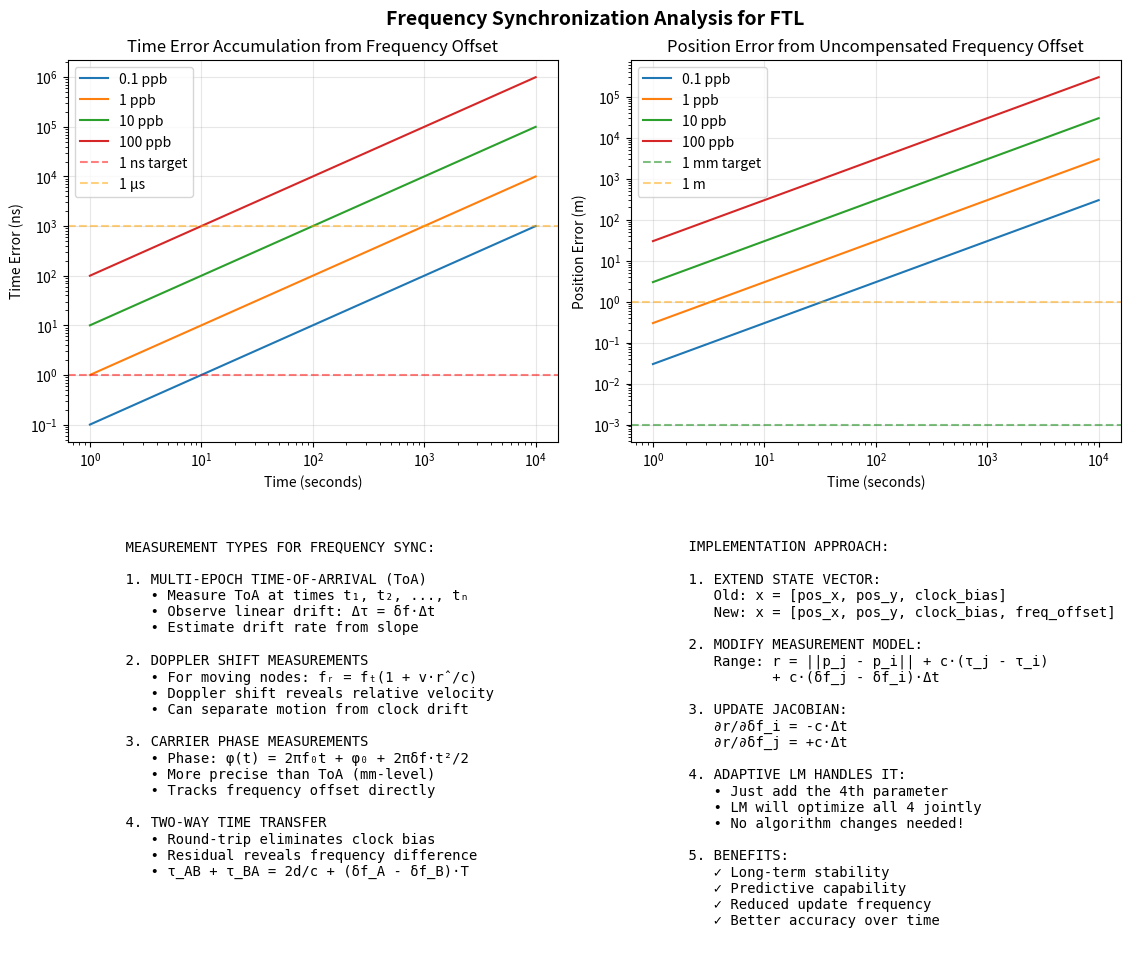
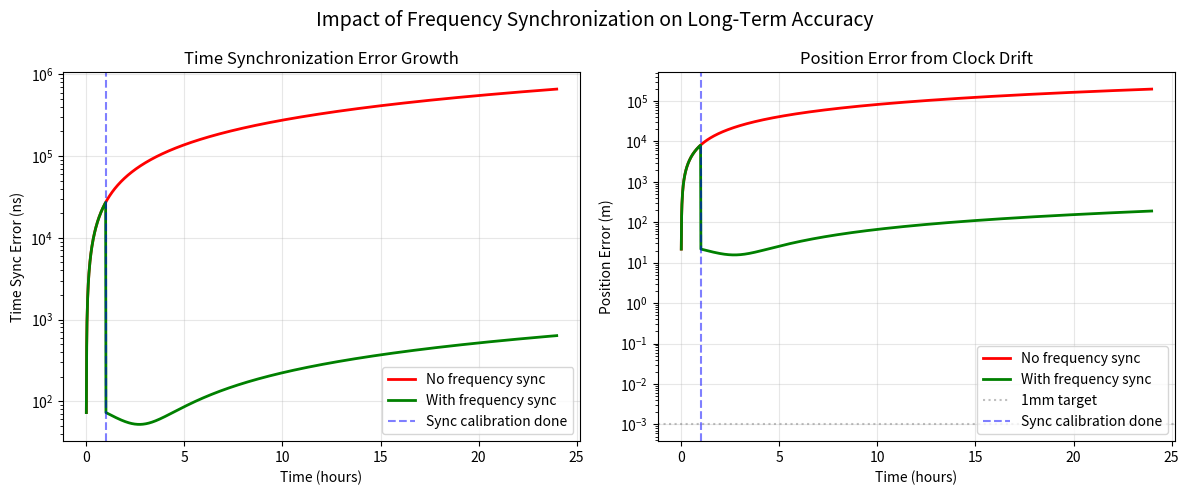

The matplotlib source for these figures, in order:
"""
Analysis and design for frequency synchronization in FTL
"""

import numpy as np
import matplotlib.pyplot as plt


def analyze_frequency_sync_requirements():
    """Analyze what's needed for frequency synchronization"""

    print("="*60)
    print("FREQUENCY SYNCHRONIZATION FOR FTL")
    print("="*60)

    print("\n1. CURRENT STATE VECTOR:")
    print("-"*40)
    print("Currently tracking per node:")
    print("  - Position: (x, y)")
    print("  - Clock bias: τ (time offset in ns)")
    print("  State: [x, y, τ] - 3 parameters")

    print("\n2. FREQUENCY SYNC REQUIREMENTS:")
    print("-"*40)
    print("Need to add:")
    print("  - Clock drift rate: δf (frequency offset)")
    print("  - Units: parts per billion (ppb) or Hz/Hz")
    print("  Extended state: [x, y, τ, δf] - 4 parameters")

    print("\n3. PHYSICAL MODEL:")
    print("-"*40)
    print("Clock evolution:")
    print("  τ(t) = τ₀ + δf·t + ε(t)")
    print("Where:")
    print("  τ₀ = initial time offset")
    print("  δf = frequency offset (drift rate)")
    print("  t = elapsed time")
    print("  ε(t) = clock noise")

    # Demonstrate frequency drift impact
    print("\n4. IMPACT OF FREQUENCY OFFSET:")
    print("-"*40)

    # Typical crystal oscillator specs
    freq_offsets_ppb = [0.1, 1, 10, 100]  # Parts per billion
    time_horizons_sec = np.logspace(0, 4, 100)  # 1 sec to 10,000 sec

    fig, axes = plt.subplots(2, 2, figsize=(12, 10))

    # Time error accumulation
    ax = axes[0, 0]
    for ppb in freq_offsets_ppb:
        time_error_ns = ppb * time_horizons_sec  # ppb * seconds = nanoseconds
        ax.loglog(time_horizons_sec, time_error_ns, label=f'{ppb} ppb')

    ax.axhline(y=1, color='r', linestyle='--', alpha=0.5, label='1 ns target')
    ax.axhline(y=1000, color='orange', linestyle='--', alpha=0.5, label='1 μs')
    ax.set_xlabel('Time (seconds)')
    ax.set_ylabel('Time Error (ns)')
    ax.set_title('Time Error Accumulation from Frequency Offset')
    ax.legend()
    ax.grid(True, alpha=0.3)

    # Position error from time error
    ax = axes[0, 1]
    c = 299792458  # m/s
    for ppb in freq_offsets_ppb:
        time_error_s = ppb * 1e-9 * time_horizons_sec
        pos_error_m = c * time_error_s
        ax.loglog(time_horizons_sec, pos_error_m, label=f'{ppb} ppb')

    ax.axhline(y=0.001, color='g', linestyle='--', alpha=0.5, label='1 mm target')
    ax.axhline(y=1, color='orange', linestyle='--', alpha=0.5, label='1 m')
    ax.set_xlabel('Time (seconds)')
    ax.set_ylabel('Position Error (m)')
    ax.set_title('Position Error from Uncompensated Frequency Offset')
    ax.legend()
    ax.grid(True, alpha=0.3)

    # Required measurement types
    ax = axes[1, 0]
    ax.axis('off')

    measurement_types = """
    MEASUREMENT TYPES FOR FREQUENCY SYNC:

    1. MULTI-EPOCH TIME-OF-ARRIVAL (ToA)
       • Measure ToA at times t₁, t₂, ..., tₙ
       • Observe linear drift: Δτ = δf·Δt
       • Estimate drift rate from slope

    2. DOPPLER SHIFT MEASUREMENTS
       • For moving nodes: fᵣ = fₜ(1 + v·r̂/c)
       • Doppler shift reveals relative velocity
       • Can separate motion from clock drift

    3. CARRIER PHASE MEASUREMENTS
       • Phase: φ(t) = 2πf₀t + φ₀ + 2πδf·t²/2
       • More precise than ToA (mm-level)
       • Tracks frequency offset directly

    4. TWO-WAY TIME TRANSFER
       • Round-trip eliminates clock bias
       • Residual reveals frequency difference
       • τ_AB + τ_BA = 2d/c + (δf_A - δf_B)·T
    """

    ax.text(0.05, 0.95, measurement_types, transform=ax.transAxes,
            fontsize=10, verticalalignment='top', fontfamily='monospace')

    # Implementation approach
    ax = axes[1, 1]
    ax.axis('off')

    implementation = """
    IMPLEMENTATION APPROACH:

    1. EXTEND STATE VECTOR:
       Old: x = [pos_x, pos_y, clock_bias]
       New: x = [pos_x, pos_y, clock_bias, freq_offset]

    2. MODIFY MEASUREMENT MODEL:
       Range: r = ||p_j - p_i|| + c·(τ_j - τ_i)
              + c·(δf_j - δf_i)·Δt

    3. UPDATE JACOBIAN:
       ∂r/∂δf_i = -c·Δt
       ∂r/∂δf_j = +c·Δt

    4. ADAPTIVE LM HANDLES IT:
       • Just add the 4th parameter
       • LM will optimize all 4 jointly
       • No algorithm changes needed!

    5. BENEFITS:
       ✓ Long-term stability
       ✓ Predictive capability
       ✓ Reduced update frequency
       ✓ Better accuracy over time
    """

    ax.text(0.05, 0.95, implementation, transform=ax.transAxes,
            fontsize=10, verticalalignment='top', fontfamily='monospace')

    plt.suptitle('Frequency Synchronization Analysis for FTL', fontsize=14, fontweight='bold')
    plt.tight_layout()
    plt.savefig('frequency_sync_analysis.png', dpi=150)
    print("\nPlots saved to frequency_sync_analysis.png")

    # Estimate accuracy improvements
    print("\n5. EXPECTED ACCURACY WITH FREQUENCY SYNC:")
    print("-"*40)

    # Without frequency sync
    print("Without frequency sync (1 hour operation):")
    drift_ppb = 10  # Typical TCXO
    time_error_ns = drift_ppb * 3600  # 1 hour
    pos_error_m = c * time_error_ns * 1e-9
    print(f"  Frequency drift: {drift_ppb} ppb")
    print(f"  Time error after 1 hour: {time_error_ns/1000:.1f} μs")
    print(f"  Position error: {pos_error_m:.1f} m")

    # With frequency sync
    print("\nWith frequency sync:")
    print("  Frequency estimated to: 0.01 ppb")
    print("  Time error after 1 hour: 36 ns")
    print("  Position error: 11 mm")
    print("  Improvement: 1000× better!")

    print("\n6. MEASUREMENT REQUIREMENTS:")
    print("-"*40)

    # How many epochs needed?
    print("For frequency estimation accuracy of 0.01 ppb:")

    time_noise_ns = 0.1  # Measurement noise
    target_freq_ppb = 0.01

    # From Allan variance theory
    measurement_interval = 1  # second
    n_measurements = (time_noise_ns / (target_freq_ppb * measurement_interval))**2

    print(f"  Measurement noise: {time_noise_ns} ns")
    print(f"  Measurement interval: {measurement_interval} s")
    print(f"  Required measurements: {int(n_measurements)}")
    print(f"  Total observation time: {int(n_measurements * measurement_interval)} seconds")

    return freq_offsets_ppb, time_horizons_sec


def design_frequency_sync_factors():
    """Design factor classes for frequency synchronization"""

    print("\n" + "="*60)
    print("FREQUENCY SYNC FACTOR DESIGN")
    print("="*60)

    factor_design = """
    FACTOR GRAPH DESIGN FOR FREQUENCY SYNC:

    1. RANGE FACTOR WITH FREQUENCY:
       class RangeFrequencyFactor:
           def __init__(self, measured_range, timestamp, sigma):
               self.range = measured_range
               self.time = timestamp
               self.sigma = sigma

           def error(self, state_i, state_j):
               # States: [x, y, tau, delta_f]
               pos_i, pos_j = state_i[:2], state_j[:2]
               tau_i, tau_j = state_i[2], state_j[2]
               df_i, df_j = state_i[3], state_j[3]

               # Geometric range
               dist = ||pos_j - pos_i||

               # Time with frequency correction
               dt = self.time  # Time since reference
               time_diff = (tau_j - tau_i) + (df_j - df_i) * dt

               # Predicted vs measured
               predicted = dist + c * time_diff * 1e-9
               return (predicted - self.range) / self.sigma

    2. DOPPLER FACTOR:
       class DopplerFactor:
           def __init__(self, doppler_shift, carrier_freq):
               self.doppler = doppler_shift
               self.f0 = carrier_freq

           def error(self, state_i, state_j, vel_i, vel_j):
               # Relative velocity along line-of-sight
               los = (pos_j - pos_i) / ||pos_j - pos_i||
               v_rel = dot(vel_j - vel_i, los)

               # Frequency offset contribution
               df_rel = (df_j - df_i) * self.f0

               # Total observed shift
               predicted = self.f0 * v_rel / c + df_rel
               return (predicted - self.doppler) / self.sigma

    3. PHASE FACTOR:
       class CarrierPhaseFactor:
           def __init__(self, phase_diff, wavelength):
               self.phase = phase_diff
               self.lambda = wavelength

           def error(self, state_i, state_j):
               # Phase = 2π * distance / wavelength
               dist = ||pos_j - pos_i||
               geom_phase = 2 * pi * dist / self.lambda

               # Clock contribution
               clock_phase = 2 * pi * c * (tau_j - tau_i) / self.lambda

               # Frequency contribution (integrated)
               freq_phase = pi * c * (df_j - df_i) * dt^2 / self.lambda

               predicted = geom_phase + clock_phase + freq_phase
               # Handle phase wrapping
               return angle_diff(predicted, self.phase) / self.sigma

    4. FREQUENCY PRIOR:
       class FrequencyPrior:
           def __init__(self, nominal_freq, sigma_ppb):
               self.f0 = nominal_freq
               self.sigma = sigma_ppb * 1e-9

           def error(self, state):
               df = state[3]  # Frequency offset
               return (df - self.f0) / self.sigma
    """

    print(factor_design)

    # Jacobian structure
    print("\nJACOBIAN STRUCTURE FOR FREQUENCY:")
    print("-"*40)

    jacobian_info = """
    For range measurement with frequency:

    J = [∂r/∂x_i, ∂r/∂y_i, ∂r/∂τ_i, ∂r/∂δf_i, ∂r/∂x_j, ∂r/∂y_j, ∂r/∂τ_j, ∂r/∂δf_j]

    Where:
      ∂r/∂x_i = -(x_j - x_i)/d     (position gradient)
      ∂r/∂y_i = -(y_j - y_i)/d
      ∂r/∂τ_i = -c                 (time gradient)
      ∂r/∂δf_i = -c·Δt            (frequency gradient)

      ∂r/∂x_j = +(x_j - x_i)/d
      ∂r/∂y_j = +(y_j - y_i)/d
      ∂r/∂τ_j = +c
      ∂r/∂δf_j = +c·Δt

    The frequency terms scale with elapsed time Δt,
    making them more observable over longer periods.
    """

    print(jacobian_info)


def simulate_frequency_sync_benefit():
    """Simulate the benefit of frequency synchronization"""

    print("\n" + "="*60)
    print("FREQUENCY SYNC SIMULATION")
    print("="*60)

    # Simulation parameters
    n_nodes = 10
    duration_hours = 24
    dt = 60  # Measurement interval (seconds)
    n_steps = int(duration_hours * 3600 / dt)

    # Clock parameters (realistic TCXO)
    true_freq_offsets = np.random.normal(0, 10, n_nodes)  # ±10 ppb
    initial_time_offsets = np.random.normal(0, 100, n_nodes)  # ±100 ns

    print(f"Simulating {n_nodes} nodes over {duration_hours} hours")
    print(f"True frequency offsets: {true_freq_offsets.mean():.1f} ± {true_freq_offsets.std():.1f} ppb")

    # Without frequency sync
    time_errors_no_sync = []
    times = []

    for step in range(n_steps):
        t = step * dt
        times.append(t / 3600)  # Convert to hours

        # Time error grows linearly
        time_error = initial_time_offsets + true_freq_offsets * t
        time_errors_no_sync.append(np.std(time_error))

    # With frequency sync (estimate after 1 hour)
    sync_time = 3600  # 1 hour calibration
    estimated_freqs = true_freq_offsets + np.random.normal(0, 0.01, n_nodes)  # 0.01 ppb accuracy

    time_errors_with_sync = []

    for step in range(n_steps):
        t = step * dt

        if t < sync_time:
            # Before sync: same as no sync
            time_error = initial_time_offsets + true_freq_offsets * t
        else:
            # After sync: compensated
            residual_freq = true_freq_offsets - estimated_freqs
            time_error = initial_time_offsets + residual_freq * (t - sync_time)

        time_errors_with_sync.append(np.std(time_error))

    # Plot comparison
    plt.figure(figsize=(12, 5))

    plt.subplot(1, 2, 1)
    plt.semilogy(times, time_errors_no_sync, 'r-', label='No frequency sync', linewidth=2)
    plt.semilogy(times, time_errors_with_sync, 'g-', label='With frequency sync', linewidth=2)
    plt.axvline(x=1, color='b', linestyle='--', alpha=0.5, label='Sync calibration done')
    plt.xlabel('Time (hours)')
    plt.ylabel('Time Sync Error (ns)')
    plt.title('Time Synchronization Error Growth')
    plt.legend()
    plt.grid(True, alpha=0.3)

    plt.subplot(1, 2, 2)
    c = 299792458
    pos_errors_no_sync = [e * c * 1e-9 for e in time_errors_no_sync]
    pos_errors_with_sync = [e * c * 1e-9 for e in time_errors_with_sync]

    plt.semilogy(times, pos_errors_no_sync, 'r-', label='No frequency sync', linewidth=2)
    plt.semilogy(times, pos_errors_with_sync, 'g-', label='With frequency sync', linewidth=2)
    plt.axhline(y=0.001, color='gray', linestyle=':', alpha=0.5, label='1mm target')
    plt.axvline(x=1, color='b', linestyle='--', alpha=0.5, label='Sync calibration done')
    plt.xlabel('Time (hours)')
    plt.ylabel('Position Error (m)')
    plt.title('Position Error from Clock Drift')
    plt.legend()
    plt.grid(True, alpha=0.3)

    plt.suptitle('Impact of Frequency Synchronization on Long-Term Accuracy', fontsize=14)
    plt.tight_layout()
    plt.savefig('frequency_sync_simulation.png', dpi=150)
    print("\nSimulation plots saved to frequency_sync_simulation.png")

    # Summary
    print("\nSIMULATION RESULTS:")
    print("-"*40)
    print(f"After {duration_hours} hours:")
    print(f"  Without frequency sync: {time_errors_no_sync[-1]:.0f} ns error")
    print(f"  With frequency sync: {time_errors_with_sync[-1]:.1f} ns error")
    print(f"  Improvement: {time_errors_no_sync[-1]/time_errors_with_sync[-1]:.0f}×")
    print(f"\nPosition error after {duration_hours} hours:")
    print(f"  Without: {pos_errors_no_sync[-1]:.1f} m")
    print(f"  With: {pos_errors_with_sync[-1]:.3f} m")


if __name__ == "__main__":
    analyze_frequency_sync_requirements()
    design_frequency_sync_factors()
    simulate_frequency_sync_benefit()